2-way image classification set "benchmark_hot_dog" from GitHub (DrLankinen/One-Class-Classifying); label vocabulary: hotdog, non-hotdog.

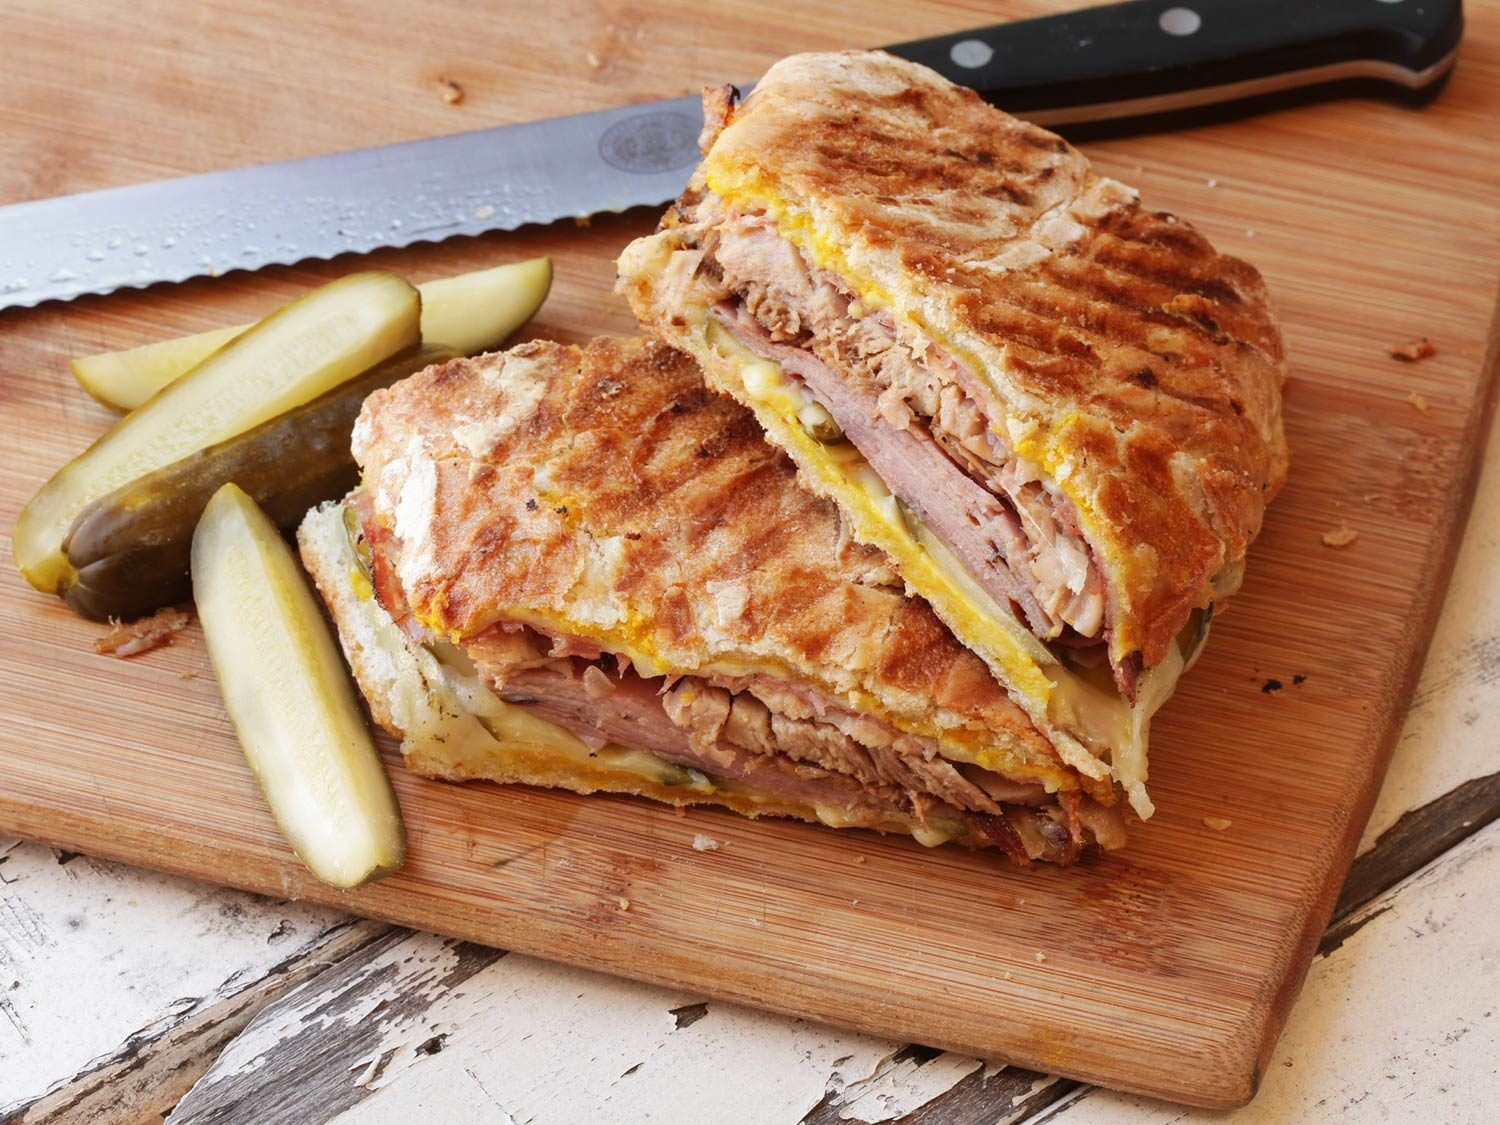
Label: non-hotdog

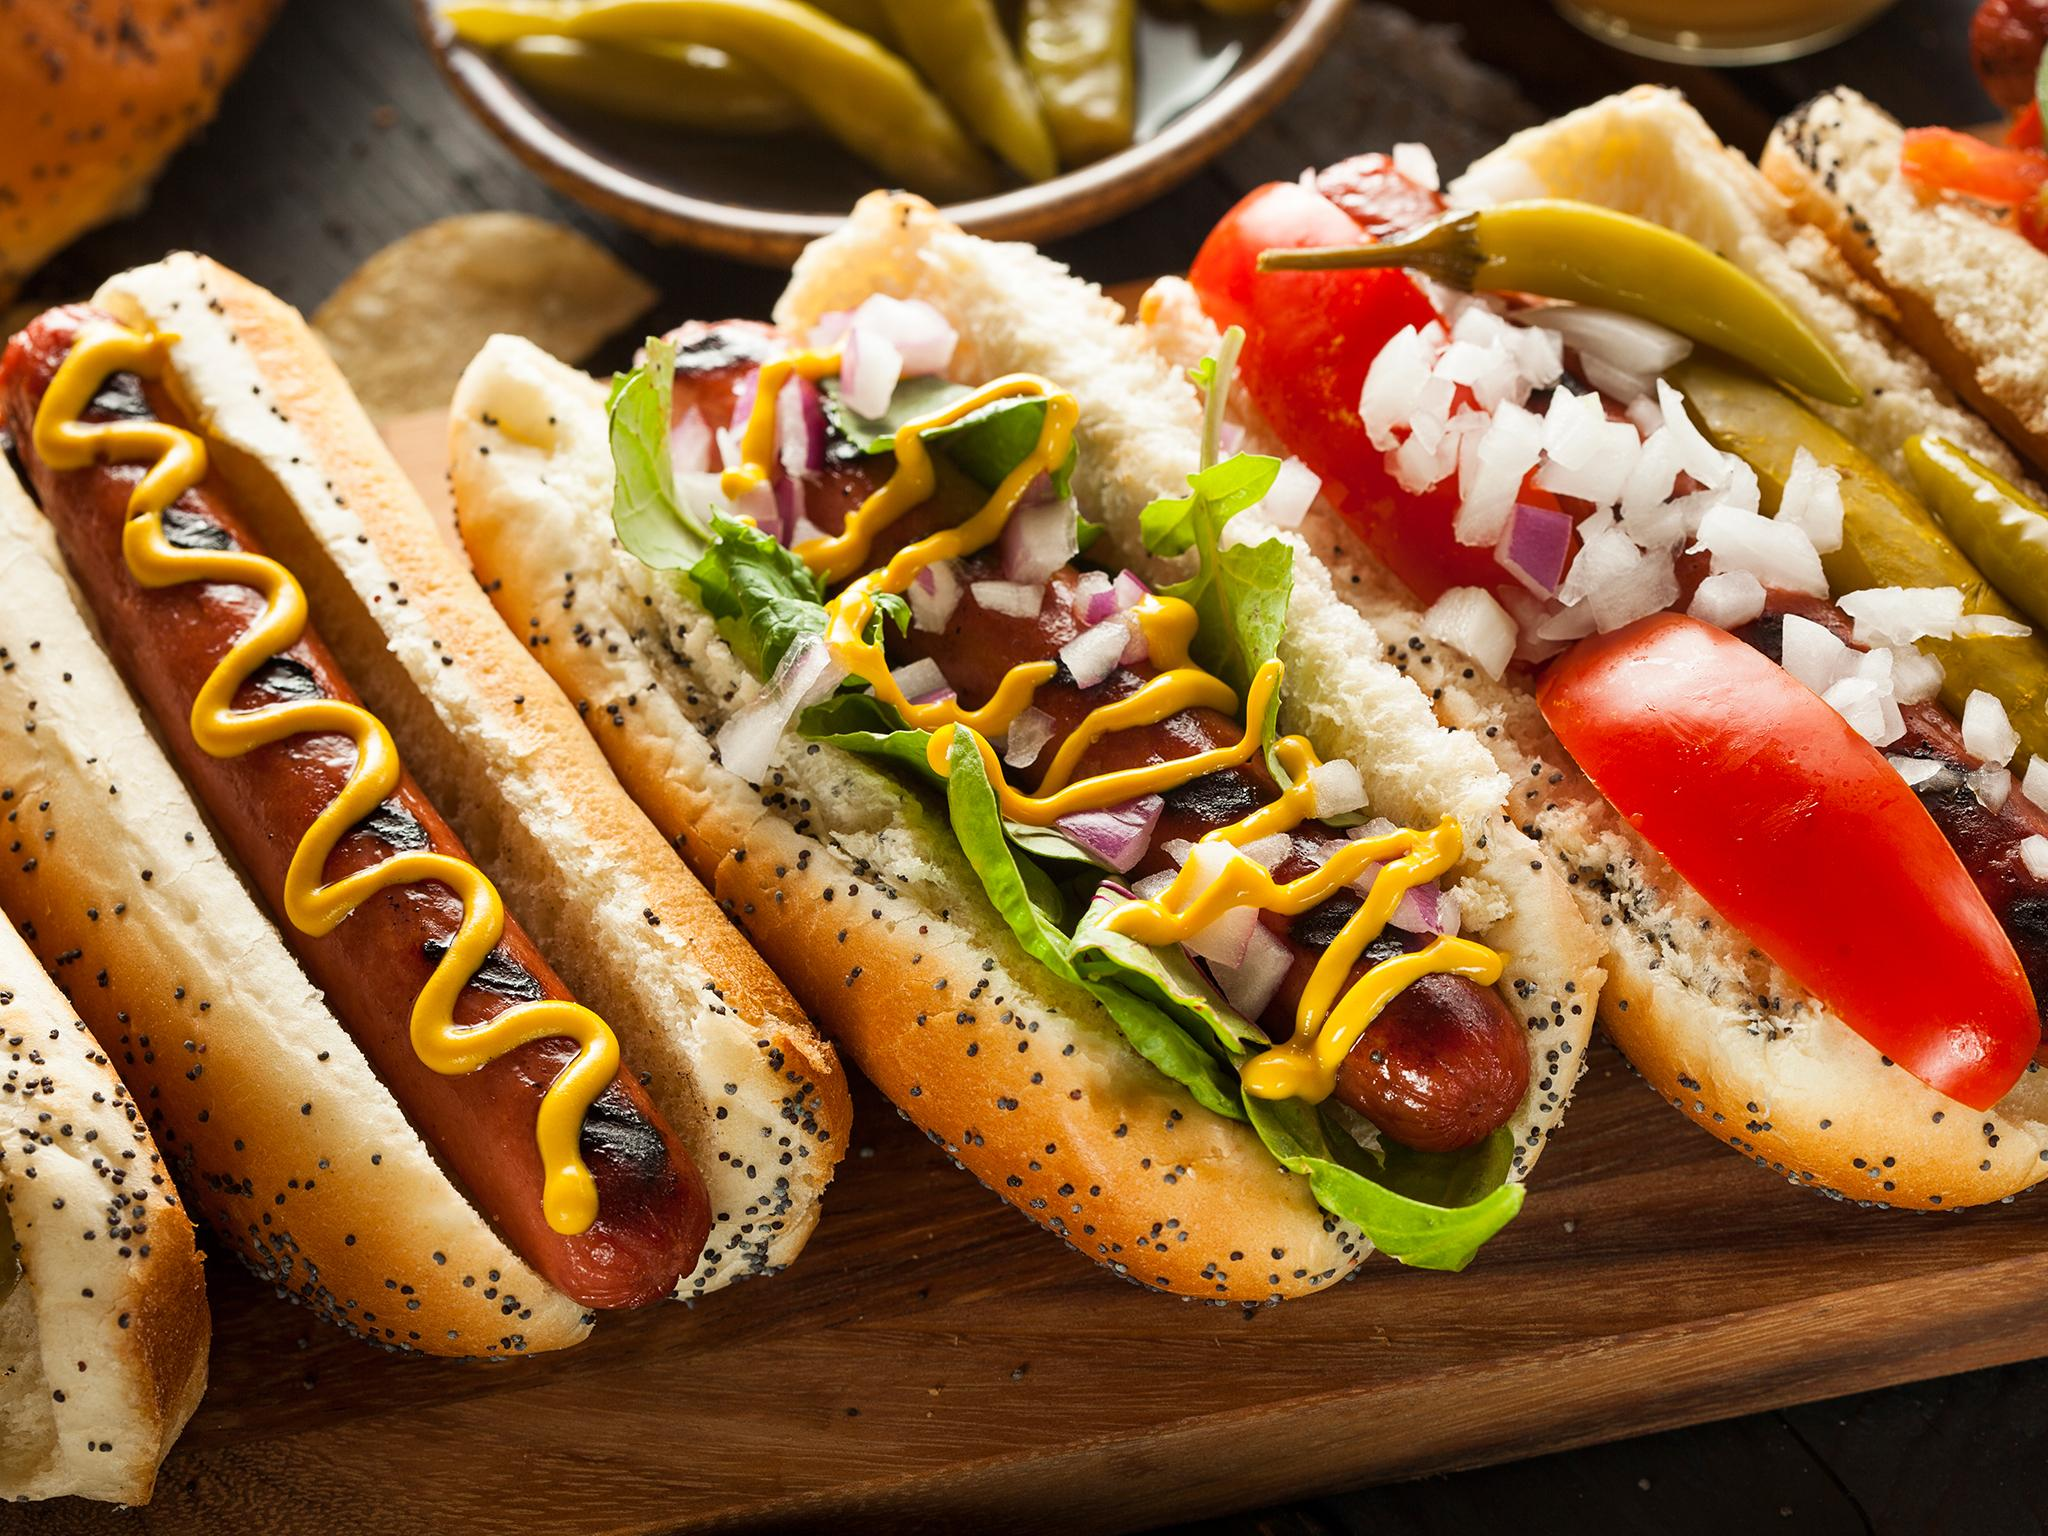
Label: hotdog

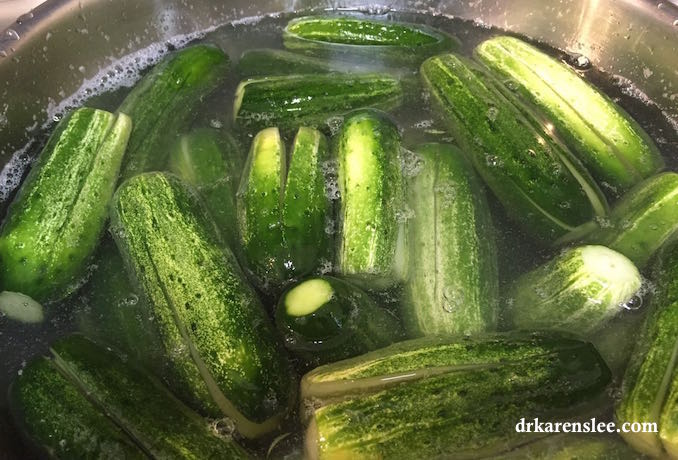
Label: non-hotdog

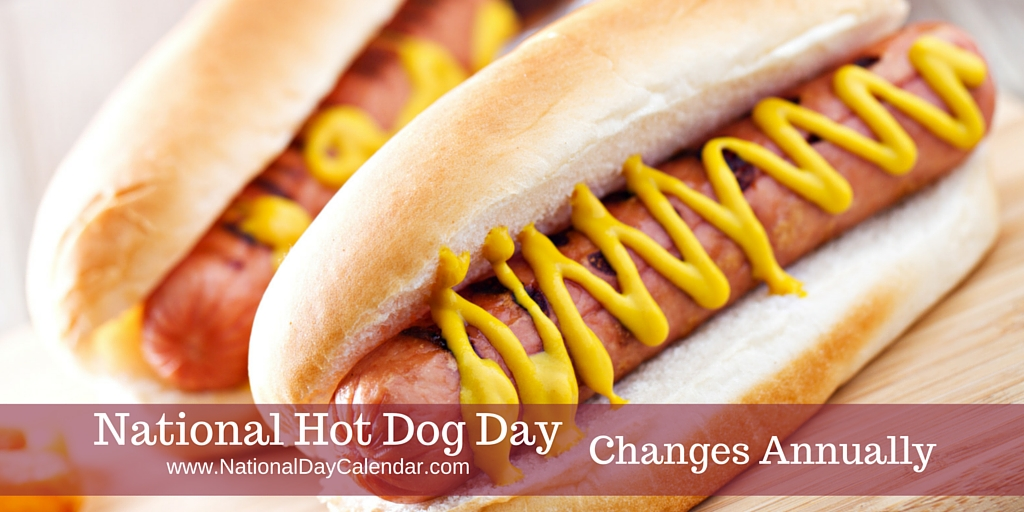
Label: hotdog

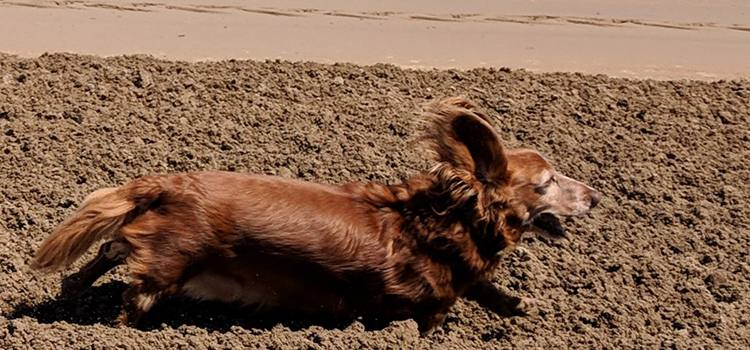
Label: non-hotdog

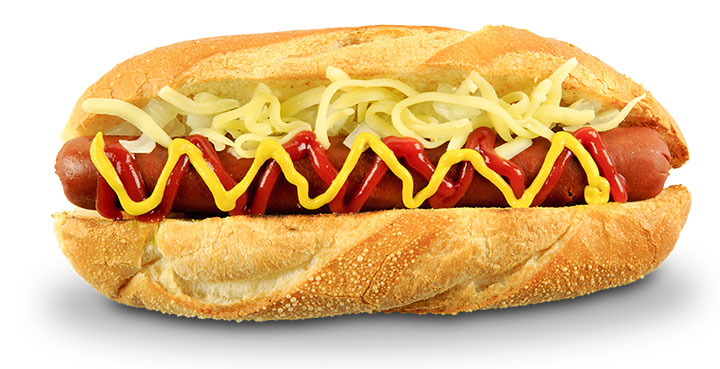
Label: hotdog
